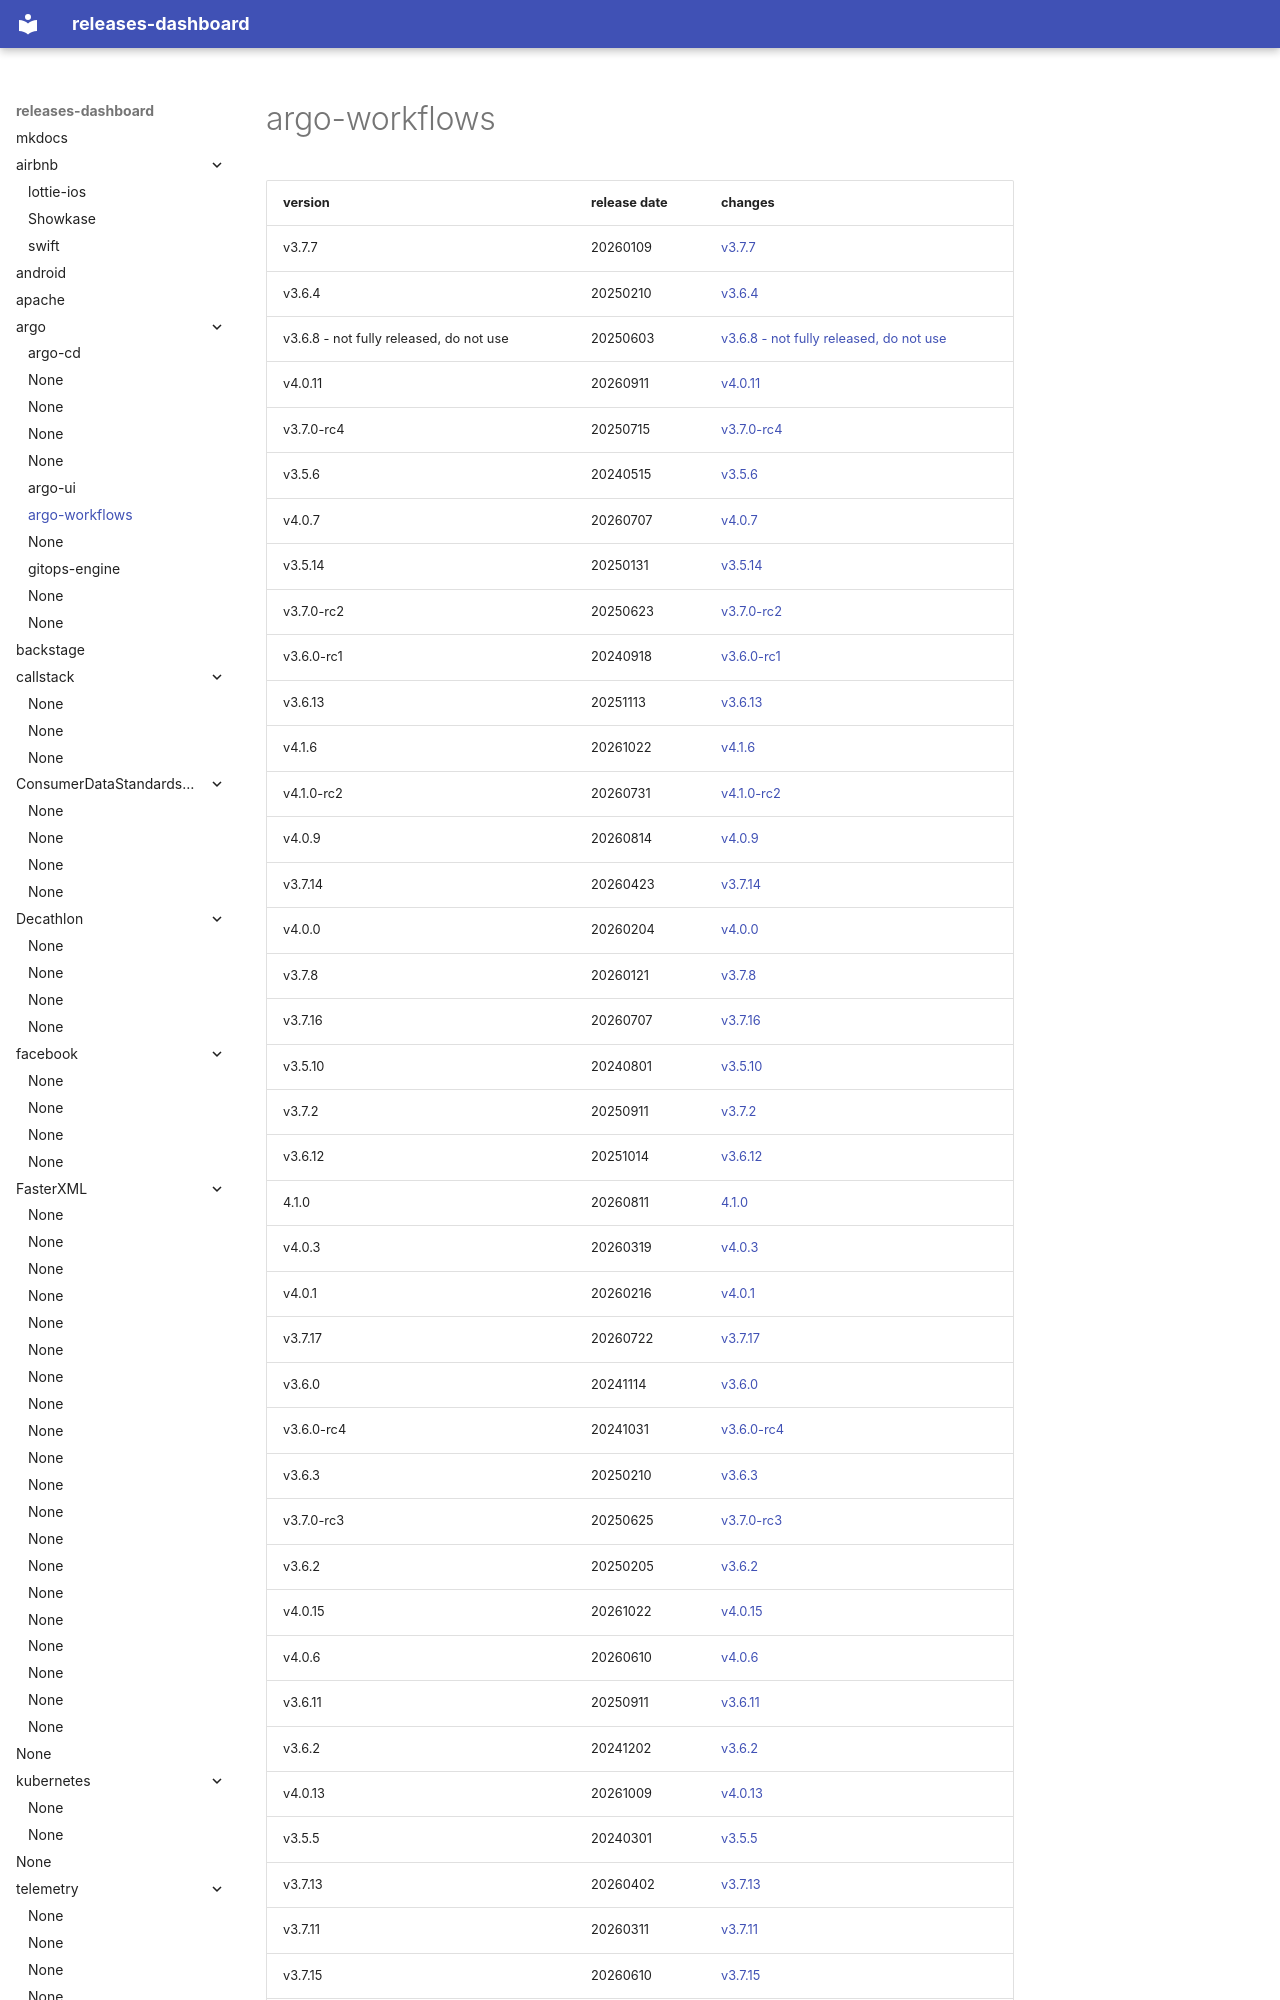

repository: rock-hu/releases-dashboard · page: argoproj/argo-workflows/index.html · generator: mkdocs

# argo-workflows	


|version|release date|changes|
|---|---|---|
|v3.7.7|20260109|[v3.7.7](./v3.7.7-20260109.md)|
|v3.6.4|20250210|[v3.6.4](./v3.6.4-20250210.md)|
|v3.6.8 - not fully released, do not use|20250603|[v3.6.8 - not fully released, do not use](./v3.6.8 - not fully released, do not use-20250603.md)|
|v4.0.11|20260911|[v4.0.11](./v4.0.11-20260911.md)|
|v3.7.0-rc4|20250715|[v3.7.0-rc4](./v3.7.0-rc4-20250715.md)|
|v3.5.6|20240515|[v3.5.6](./v3.5.6-20240515.md)|
|v4.0.7|20260707|[v4.0.7](./v4.0.7-20260707.md)|
|v3.5.14|20250131|[v3.5.14](./v3.5.14-20250131.md)|
|v3.7.0-rc2|20250623|[v3.7.0-rc2](./v3.7.0-rc2-20250623.md)|
|v3.6.0-rc1|20240918|[v3.6.0-rc1](./v3.6.0-rc1-20240918.md)|
|v3.6.13|20251113|[v3.6.13](./v3.6.13-20251113.md)|
|v4.1.6|20261022|[v4.1.6](./v4.1.6-20261022.md)|
|v4.1.0-rc2|20260731|[v4.1.0-rc2](./v4.1.0-rc2-20260731.md)|
|v4.0.9|20260814|[v4.0.9](./v4.0.9-20260814.md)|
|v3.7.14|20260423|[v3.7.14](./v3.7.14-20260423.md)|
|v4.0.0|20260204|[v4.0.0](./v4.0.0-20260204.md)|
|v3.7.8|20260121|[v3.7.8](./v3.7.8-20260121.md)|
|v3.7.16|20260707|[v3.7.16](./v3.7.16-20260707.md)|
|v3.5.10|20240801|[v3.5.10](./v3.5.10-20240801.md)|
|v3.7.2|20250911|[v3.7.2](./v3.7.2-20250911.md)|
|v3.6.12|20251014|[v3.6.12](./v3.6.12-20251014.md)|
|4.1.0|20260811|[4.1.0](./4.1.0-20260811.md)|
|v4.0.3|20260319|[v4.0.3](./v4.0.3-20260319.md)|
|v4.0.1|20260216|[v4.0.1](./v4.0.1-20260216.md)|
|v3.7.17|20260722|[v3.7.17](./v3.7.17-20260722.md)|
|v3.6.0|20241114|[v3.6.0](./v3.6.0-20241114.md)|
|v3.6.0-rc4|20241031|[v3.6.0-rc4](./v3.6.0-rc4-20241031.md)|
|v3.6.3|20250210|[v3.6.3](./v3.6.3-20250210.md)|
|v3.7.0-rc3|20250625|[v3.7.0-rc3](./v3.7.0-rc3-20250625.md)|
|v3.6.2|20250205|[v3
